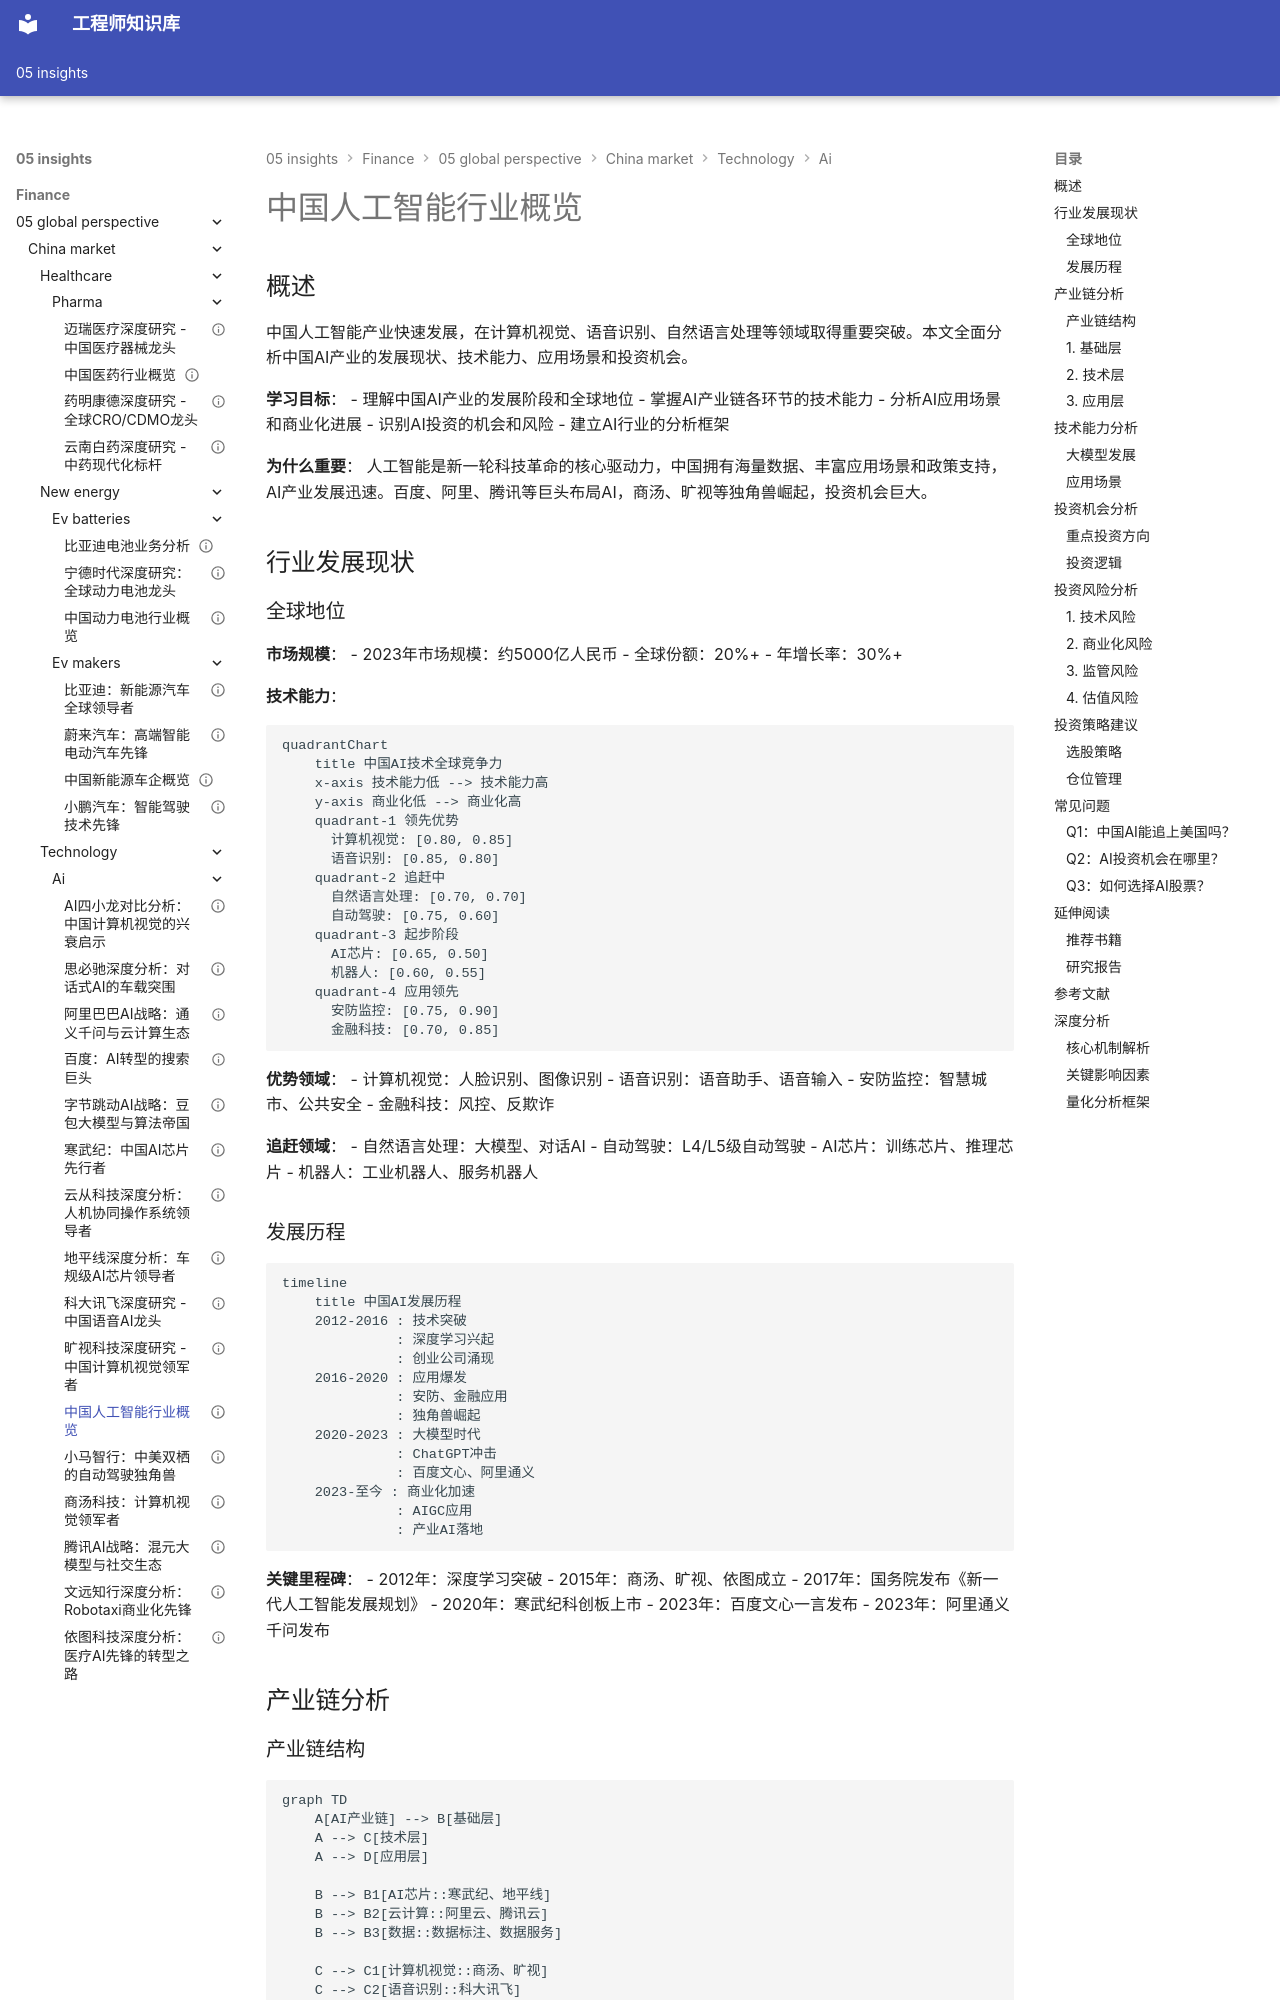

repository: Vuiora/knowledge-os · page: 05-insights/finance/05-global-perspective/china-market/technology/ai/overview/index.html · generator: mkdocs

---
title: 中国人工智能行业概览
description: 全面分析中国AI产业的发展现状、技术能力、应用场景和投资机会
slug: china-ai-overview
domain: 金融洞察
module: 全球投资视角
content_type: article
skill_level: intermediate
tags:
- AI
- 中国市场
- 科技行业
prerequisites:
- 科技行业基础
- AI技术理解
- 应用场景分析
related_contents:
- 美国AI行业
- 百度AI分析
- 商汤科技研究
estimated_time: 45
difficulty_score: 3
author: 金融知识体系
created_at: '2024-01-01'
updated_at: '2024-01-01'
version: '1.0'
language: zh-CN
status: published
is_featured: false
---

# 中国人工智能行业概览

## 概述

中国人工智能产业快速发展，在计算机视觉、语音识别、自然语言处理等领域取得重要突破。本文全面分析中国AI产业的发展现状、技术能力、应用场景和投资机会。

**学习目标**：
- 理解中国AI产业的发展阶段和全球地位
- 掌握AI产业链各环节的技术能力
- 分析AI应用场景和商业化进展
- 识别AI投资的机会和风险
- 建立AI行业的分析框架

**为什么重要**：
人工智能是新一轮科技革命的核心驱动力，中国拥有海量数据、丰富应用场景和政策支持，AI产业发展迅速。百度、阿里、腾讯等巨头布局AI，商汤、旷视等独角兽崛起，投资机会巨大。

## 行业发展现状

### 全球地位

**市场规模**：
- 2023年市场规模：约5000亿人民币
- 全球份额：20%+
- 年增长率：30%+

**技术能力**：
```mermaid
quadrantChart
    title 中国AI技术全球竞争力
    x-axis 技术能力低 --> 技术能力高
    y-axis 商业化低 --> 商业化高
    quadrant-1 领先优势
      计算机视觉: [0.80, 0.85]
      语音识别: [0.85, 0.80]
    quadrant-2 追赶中
      自然语言处理: [0.70, 0.70]
      自动驾驶: [0.75, 0.60]
    quadrant-3 起步阶段
      AI芯片: [0.65, 0.50]
      机器人: [0.60, 0.55]
    quadrant-4 应用领先
      安防监控: [0.75, 0.90]
      金融科技: [0.70, 0.85]
```

**优势领域**：
- 计算机视觉：人脸识别、图像识别
- 语音识别：语音助手、语音输入
- 安防监控：智慧城市、公共安全
- 金融科技：风控、反欺诈

**追赶领域**：
- 自然语言处理：大模型、对话AI
- 自动驾驶：L4/L5级自动驾驶
- AI芯片：训练芯片、推理芯片
- 机器人：工业机器人、服务机器人
